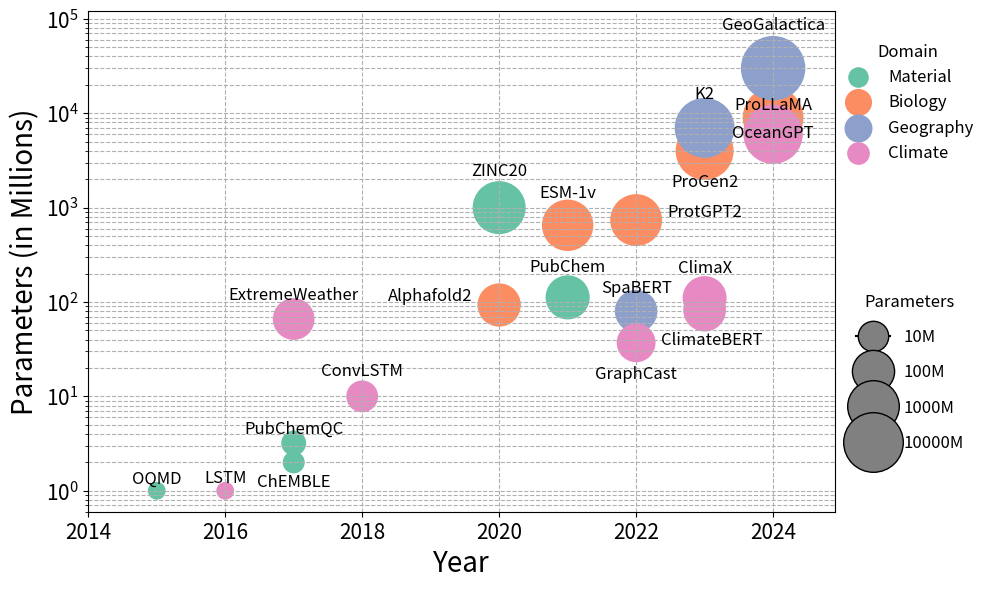

Recreate this plot in Python.
import matplotlib.pyplot as plt
import numpy as np
import seaborn as sns
from matplotlib.ticker import MaxNLocator
from matplotlib.lines import Line2D

# mathmatics = [[2021, 2022, 2023, 2024], [0.34, 2.7, 70, 70]]
# Science_language = [[2019, 2020, 2021, 2022, 2023], [0.11, 0.4, 0.7, 1.3, 22]]
# Physics = [[2024], [7]]
# Biology = [[2020, 2021, 2022, 2023], [0.36, 0.77, 34, 70]]
# Geography = [[2021, 2024], [0.82, 30]]
# Chemistry = [[2022, 2024], [0.77, 13]]

# data = {'Mathmatics': mathmatics, 'Science_language': Science_language, 'Physics': Physics, 
#         'Biology': Biology, 'Geography': Geography, 'Chemistry': Chemistry}


# Projection = [[2022, 2023, 2024], [0.36, 36.7, 300]]
# Downscaling = [[2021, 2022, 2023, 2024], [50, 108, 110, 500]]
# Global_forecasting = [[2021, 2022, 2023, 2023, 2024], [30, 100, 50, 110, 1300]]
# Seasonal_forecasting = [[2021, 2022, 2023, 2024], [2.7, 10, 50, 100]]

# data = {'Projection': Projection, 'Downscaling': Downscaling, 'Global_forecasting': Global_forecasting,
#         'Seasonal_forecasting': Seasonal_forecasting}


# Science_language = [[2015, 2017, 2019, 2020, 2021, 2022, 2023], [10, 110, 110, 406, 700, 1300, 22000]]
# Material = [[2015, 2017, 2017, 2020, 2021], [1, 2, 3.2, 1000, 112], ['OQMD', 'ChEMBLE', 'PubChemQC', 'ZINC20', 'PubChem']]
# Biology = [[2016, 2017, 2018, 2019, 2020, 2021, 2022, 2023], [30, 10, 41, 100, 355, 770, 34000, 70000], ['Alphafold2']]
# Geography = [[2015, 2016, 2017, 2019, 2021, 2022, 2024], [10, 60, 40, 41, 82, 110, 30000]]
# Climate = [[2016, 2017, 2018, 2019, 2020, 2021, 2023, 2024], [10, 10, 20, 25, 108, 200, 500, 1300]]

Material = [[2015, 2017, 2017, 2020, 2021], [1, 2, 3.2, 1000, 112], ['OQMD', 'ChEMBLE', 'PubChemQC', 'ZINC20', 'PubChem']]
Biology = [[2020, 2021, 2022, 2023, 2024], [93, 650, 738, 4000, 9000], ['Alphafold2', 'ESM-1v', 'ProtGPT2', 'ProGen2', 'ProLLaMA']]
Geography = [[2022, 2023, 2024], [80, 7000, 30000], ['SpaBERT', 'K2', 'GeoGalactica']]
Climate = [[2016, 2017, 2018, 2022, 2023, 2023, 2024], [1, 66, 10, 37, 82, 110, 6000], ['LSTM', 'ExtremeWeather', 'ConvLSTM', 'GraphCast', 'ClimateBERT', 'ClimaX', 'OceanGPT']]

data = {'Material': Material, 'Biology': Biology, 'Geography': Geography, 'Climate': Climate}

# colors = {'Mathmatics':'red', 'Science_language':'blue', 'Physics':'green', 
#           'Biology':'yellow', 'Geography':'purple', 'Chemistry':'orange'}
# Use seaborn color palette
palette = sns.color_palette("Set2", len(data))

colors = {key: palette[i] for i, key in enumerate(data.keys())}

plt.figure(figsize=(10, 6))

label = list(data.keys())

for i in range(len(data)):
    year = data[label[i]][0]
    parameters = data[label[i]][1]
    
    plt.scatter(year, parameters, color=colors[label[i]], label=label[i], s=[200*np.log(p+1) for p in parameters])

# put text on the points
offset = [[[0, 0.1], [0, -1], [0, 0.5], [0, 1000], [0, 80]], 
          [[-1, 0], [0, 500], [1, 0], [0, -2500], [0, 1000]], 
          [[0, 35], [0, 6000], [0, 40000]], 
          [[0, 0.1],  [0, 30], [0, 5], [0, -23], [0.1, -50], [0, 75], [0, -1000]]]
for i in range(len(data)):
    year = data[label[i]][0]
    parameters = data[label[i]][1]
    labels = data[label[i]][2]
    ofs = offset[i]
    s=[200*np.log(p+1)//2 for p in parameters]
    for j in range(len(year)):
        plt.text(year[j]+ofs[j][0], parameters[j]+ofs[j][1], labels[j], fontsize=12, horizontalalignment='center', verticalalignment='bottom')

# log scale y-axis
plt.yscale('log')

plt.grid(True, which="both", ls="--")

# 添加新的图例来表示圈的大小
sizes = [10, 100, 1000, 10000]  # 选择一些代表性的大小
legend_elements = [Line2D([0], [0], marker='o', color='black', label=f'{size}M',
                          markerfacecolor='gray', markersize=np.sqrt(200*np.log(size+1)))
                   for size in sizes]

# 创建第二个图例
second_legend = plt.legend(handles=legend_elements, title="Parameters", loc='upper left', 
                           bbox_to_anchor=(1.02, 0.45), title_fontsize='large', fontsize='large'
                           , borderaxespad=0., ncol=1, frameon=False, labelspacing=1.1)

# 添加第二个图例到图中
plt.gca().add_artist(second_legend)

# Customize legend
handles, labels = plt.gca().get_legend_handles_labels()
unique_labels = dict(zip(labels, handles))
plt.legend(unique_labels.values(), unique_labels.keys(), scatterpoints=1, title="Domain", title_fontsize='large', loc='upper left', fontsize='large', 
           markerscale=0.5, bbox_to_anchor=(1., 0.95), borderaxespad=0., ncol=1, frameon=False)

plt.xlabel("Year", fontsize=20)
plt.ylabel("Parameters (in Millions)", fontsize=20)

#set ylimit to 100
plt.xlim(2014, 2024.9)
plt.ylim(0.6, 120000)

# set ticks fontsize
plt.xticks(fontsize=15)
plt.yticks(fontsize=15)
# plt.gca().xaxis.set_major_locator(MaxNLocator(integer=True))


plt.tight_layout()
plt.savefig('scatter.png')
